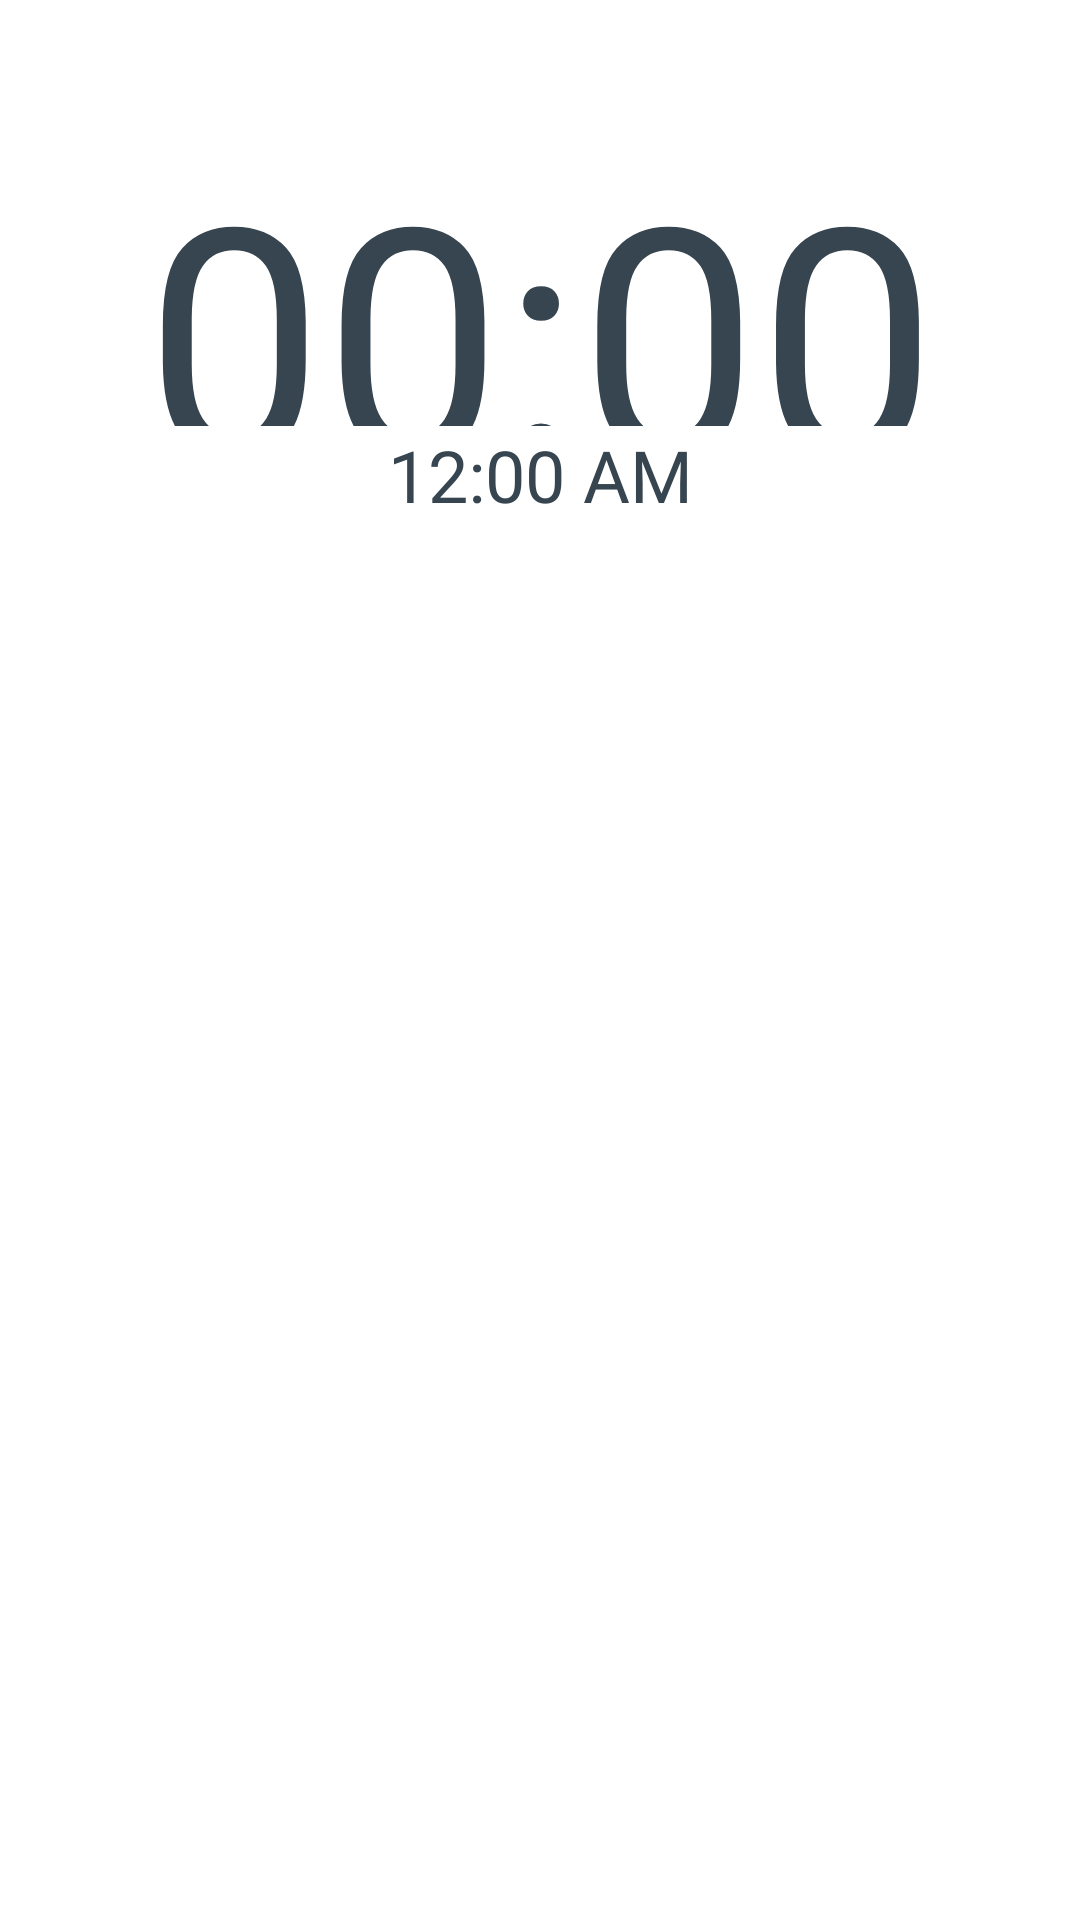

Android layout source for this screen:
<!-- AndroidManifest.xml: application theme Theme.FullPaper -->
<!-- res/layout/activity_page3.xml -->
<?xml version="1.0" encoding="utf-8"?>
<RelativeLayout
    xmlns:android="http://schemas.android.com/apk/res/android"
    xmlns:app="http://schemas.android.com/apk/res-auto"
    xmlns:tools="http://schemas.android.com/tools"
    android:layout_width="match_parent"
    android:layout_height="match_parent"
    android:keepScreenOn="true"
    tools:context=".Page3">

    <ImageView
        android:layout_width="match_parent"
        android:layout_height="match_parent"
        android:scaleType="centerCrop"
        android:src="@drawable/halo_infinite"
        />

    <Button
        android:id="@+id/next_button"
        android:layout_width="75dp"
        android:layout_height="match_parent"
        android:layout_alignParentEnd="true"
        android:background="@drawable/buttons"
        />

    <Button
        android:id="@+id/previous_button"
        android:layout_width="75dp"
        android:layout_height="match_parent"
        android:layout_alignParentStart="true"
        android:background="@drawable/buttons"
        />

    <TextClock
        android:id="@+id/text_clock"
        android:layout_width="match_parent"
        android:layout_height="102dp"
        android:textAlignment="center"
        android:textColor="@color/charcoal"
        android:textSize="106sp"
        android:fontFamily="@font/sf_ui_display_regular"
        android:layout_marginTop="40dp"
        android:format12Hour="kk:mm"
        />

    <TextClock
        android:id="@+id/text_date"
        android:layout_width="match_parent"
        android:layout_height="wrap_content"
        android:format24Hour="EEEE, MMMM d"
        android:gravity="center_horizontal"
        android:fontFamily="@font/sf_ui_display_regular"
        android:textSize="24sp"
        android:textAlignment="center"
        android:textColor="@color/charcoal"
        android:layout_below="@+id/text_clock"
        />

</RelativeLayout>
<!-- resources referenced by this layout -->
<resources>
  <color name="charcoal">#36454F</color>
  <style name="Theme.FullPaper" parent="Theme.MaterialComponents.DayNight.NoActionBar">
          
          <item name="color">@color/app</item>
          <item name="colorPrimary">@color/purple_500</item>
          <item name="colorPrimaryVariant">@color/purple_700</item>
          <item name="colorOnPrimary">@color/white</item>
          
          <item name="colorSecondary">@color/teal_200</item>
          <item name="colorSecondaryVariant">@color/teal_700</item>
          <item name="colorOnSecondary">@color/black</item>
          
          <item name="android:statusBarColor" tools:targetApi="l">?attr/color</item>
          
  
          
          <item name="android:windowLayoutInDisplayCutoutMode" tools:targetApi="o_mr1">shortEdges</item>
          <item name="android:windowTranslucentStatus">true</item>
          <item name="android:windowTranslucentNavigation">true</item>
      </style>
  <color name="app">#57C84D</color>
  <color name="purple_500">#FF6200EE</color>
  <color name="purple_700">#FF3700B3</color>
  <color name="white">#FFFFFFFF</color>
  <color name="teal_200">#FF03DAC5</color>
  <color name="teal_700">#FF018786</color>
  <color name="black">#FF000000</color>
</resources>
